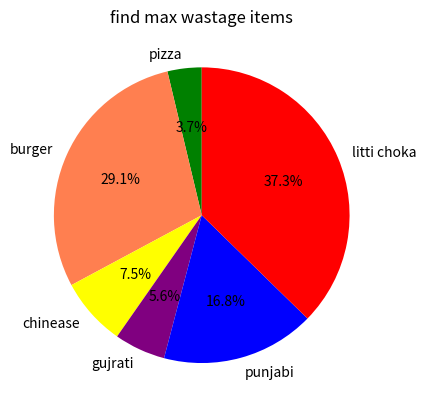

The script that saved this image:
import pandas as pd 
import matplotlib.pyplot as plt 

# canteen food wastage managements systems 

data={
    "food_menu":["pizza","burger","chinease","gujrati","punjabi","litti choka"],
    "wastage_items":[10,78,20,15,45,100]
}

# create a tabular layout 
df=pd.DataFrame(data)
print(df)
# total items in kg are wastage 
print('-------------------------------')
total_wastage_items=df["wastage_items"].sum()
print("Totals wastage items in KG :",total_wastage_items)
# max which items are wastages  
print('-------------------------------')
max_wastage_items=df["wastage_items"].max()
print("Max  wastage items in KG :",max_wastage_items)
# create a chart

plt.title("find max wastage items")
plt.pie(
    
    df["wastage_items"], 
    labels=df["food_menu"], 
    autopct="%1.1f%%",
    startangle=90,
    colors=["green","coral","yellow","purple","blue","red"]
)

plt.show()
